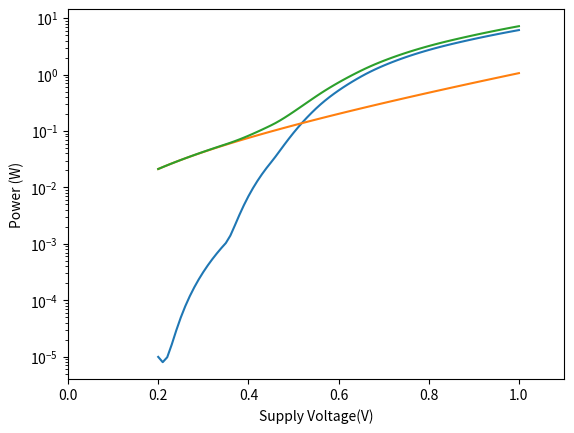

Generate this figure with matplotlib: (Note: this script raises an exception after producing the figure.)
import numpy as np
import matplotlib.pyplot as plt
from scipy import interpolate as itpl

volts=np.arange(0.2,1.1,0.1) #from 0.2 to 1
freqs=np.array([0.00017,0.00241,0.02977,0.25342,0.99234,2.01202,2.91069,3.60153,4.2])
model=itpl.InterpolatedUnivariateSpline(volts,freqs,k=2)
vnew = np.arange(0.2, 1.01, 0.01)
fnew = model(vnew)
fnew = fnew / 4.2

dp0=np.ones_like(vnew)*6.14 # base dynamic power
dp = dp0*vnew**2*fnew

sp0=np.ones_like(vnew)*1.06 # base static power
# @TODO
sp=sp0*vnew*10**(vnew/0.8)/10**(1/0.8)

power=dp+sp

fig=plt.figure()
axes = fig.add_subplot(111)
axes.set_xlabel('Supply Voltage(V)')
axes.set_ylabel('Power (W)')

axes.plot(vnew,dp,vnew,sp,vnew,power)

axes.set_xlim(0,1.1)
axes.set_yscale('log')
axes.legend(axes.lines, ['Dynamic Power','Static Power','Overall'], 'upper left', prop=dict(size='medium'))

fig.savefig('dyn_st_power.png')
